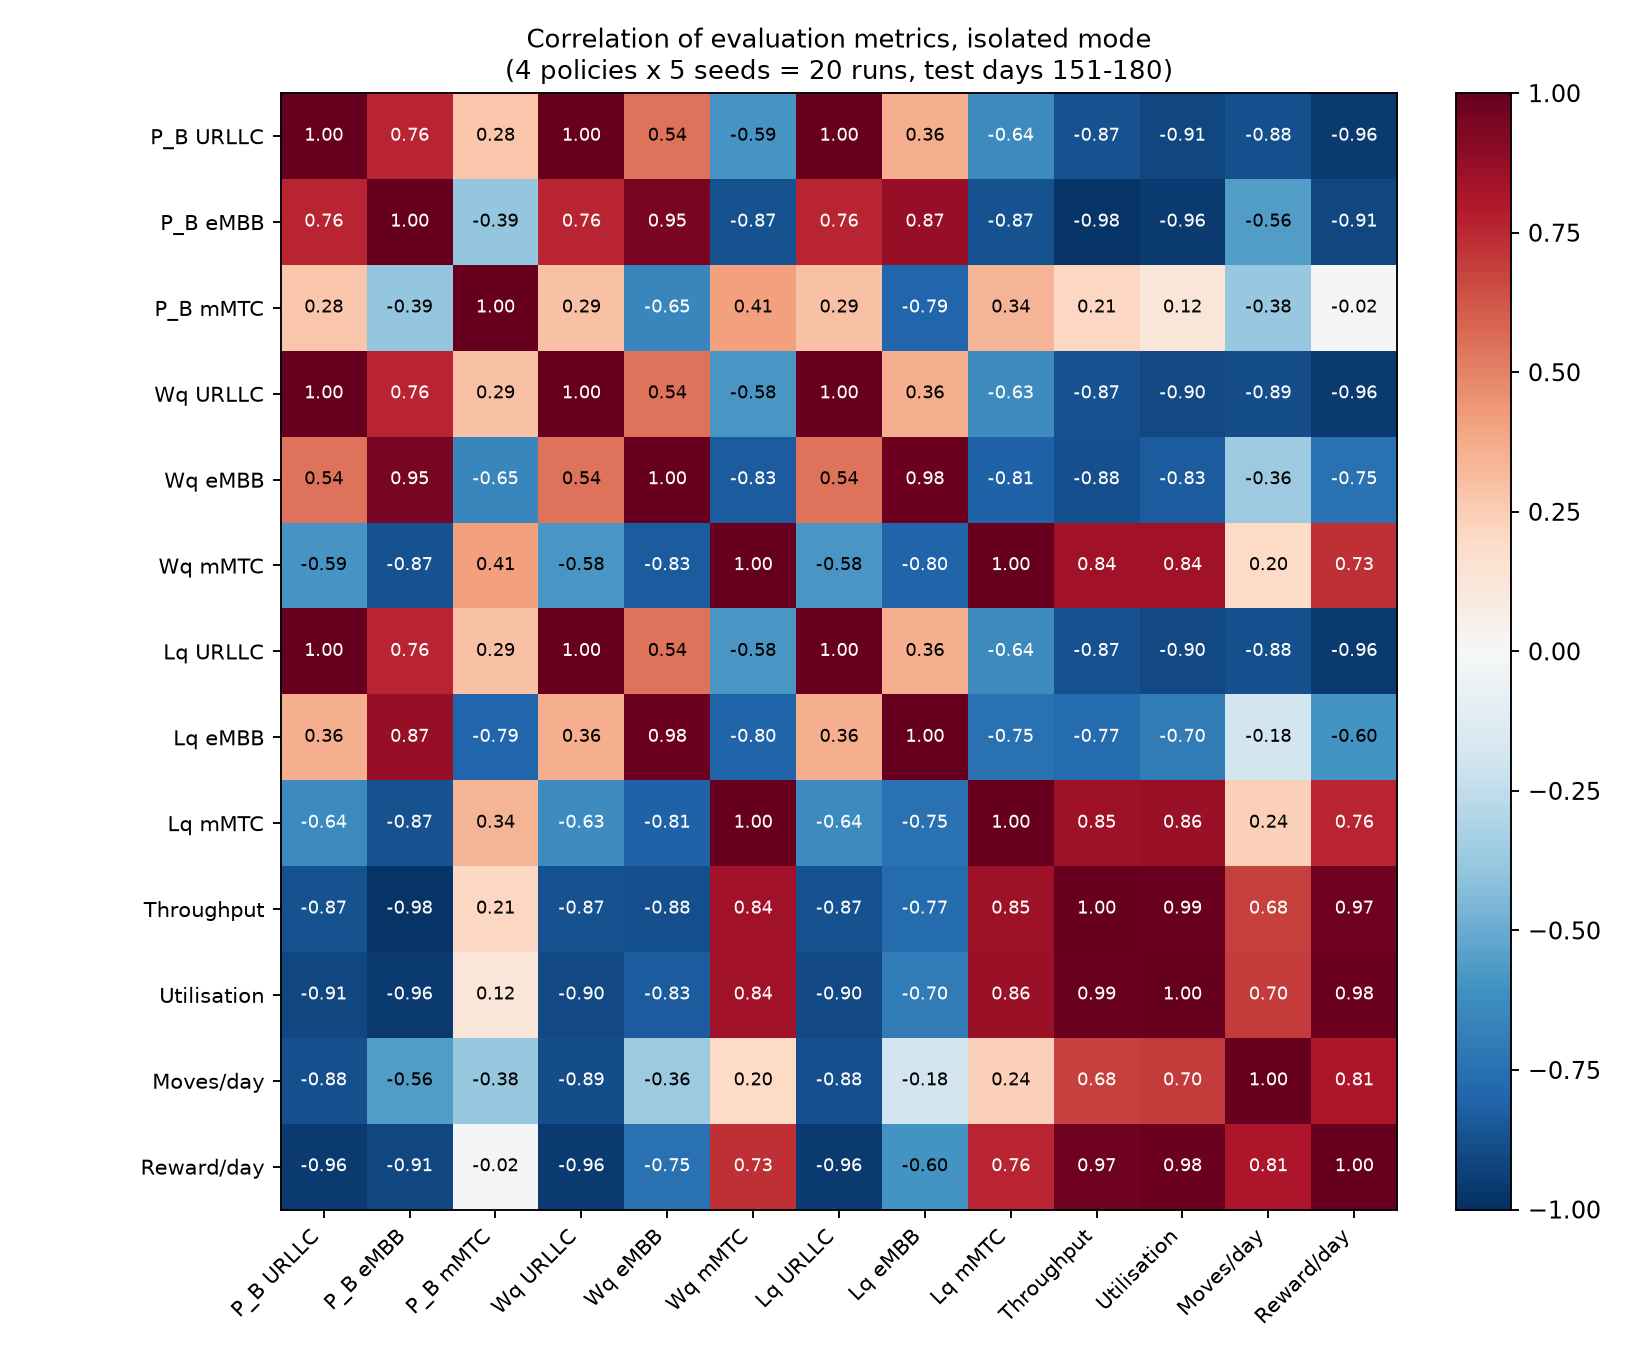

The data file committed next to this chart (first rows):
, PB_URLLC, PB_eMBB, PB_mMTC, Wq_URLLC, Wq_eMBB, Wq_mMTC, Lq_URLLC, Lq_eMBB, Lq_mMTC, throughput, util, moves_per_day, return_per_day
PB_URLLC, 1.0, 0.76, 0.28, 1.0, 0.54, -0.59, 1.0, 0.36, -0.64, -0.87, -0.91, -0.88, -0.96
PB_eMBB, 0.76, 1.0, -0.39, 0.76, 0.95, -0.87, 0.76, 0.87, -0.87, -0.98, -0.96, -0.56, -0.91
PB_mMTC, 0.28, -0.39, 1.0, 0.29, -0.65, 0.41, 0.29, -0.79, 0.34, 0.21, 0.12, -0.38, -0.02
Wq_URLLC, 1.0, 0.76, 0.29, 1.0, 0.54, -0.58, 1.0, 0.36, -0.63, -0.87, -0.9, -0.89, -0.96
Wq_eMBB, 0.54, 0.95, -0.65, 0.54, 1.0, -0.83, 0.54, 0.98, -0.81, -0.88, -0.83, -0.36, -0.75
Wq_mMTC, -0.59, -0.87, 0.41, -0.58, -0.83, 1.0, -0.58, -0.8, 1.0, 0.84, 0.84, 0.2, 0.73
Lq_URLLC, 1.0, 0.76, 0.29, 1.0, 0.54, -0.58, 1.0, 0.36, -0.64, -0.87, -0.9, -0.88, -0.96
Lq_eMBB, 0.36, 0.87, -0.79, 0.36, 0.98, -0.8, 0.36, 1.0, -0.75, -0.77, -0.7, -0.18, -0.6
Lq_mMTC, -0.64, -0.87, 0.34, -0.63, -0.81, 1.0, -0.64, -0.75, 1.0, 0.85, 0.86, 0.24, 0.76
throughput, -0.87, -0.98, 0.21, -0.87, -0.88, 0.84, -0.87, -0.77, 0.85, 1.0, 0.99, 0.68, 0.97
util, -0.91, -0.96, 0.12, -0.9, -0.83, 0.84, -0.9, -0.7, 0.86, 0.99, 1.0, 0.7, 0.98
moves_per_day, -0.88, -0.56, -0.38, -0.89, -0.36, 0.2, -0.88, -0.18, 0.24, 0.68, 0.7, 1.0, 0.81
return_per_day, -0.96, -0.91, -0.02, -0.96, -0.75, 0.73, -0.96, -0.6, 0.76, 0.97, 0.98, 0.81, 1.0
